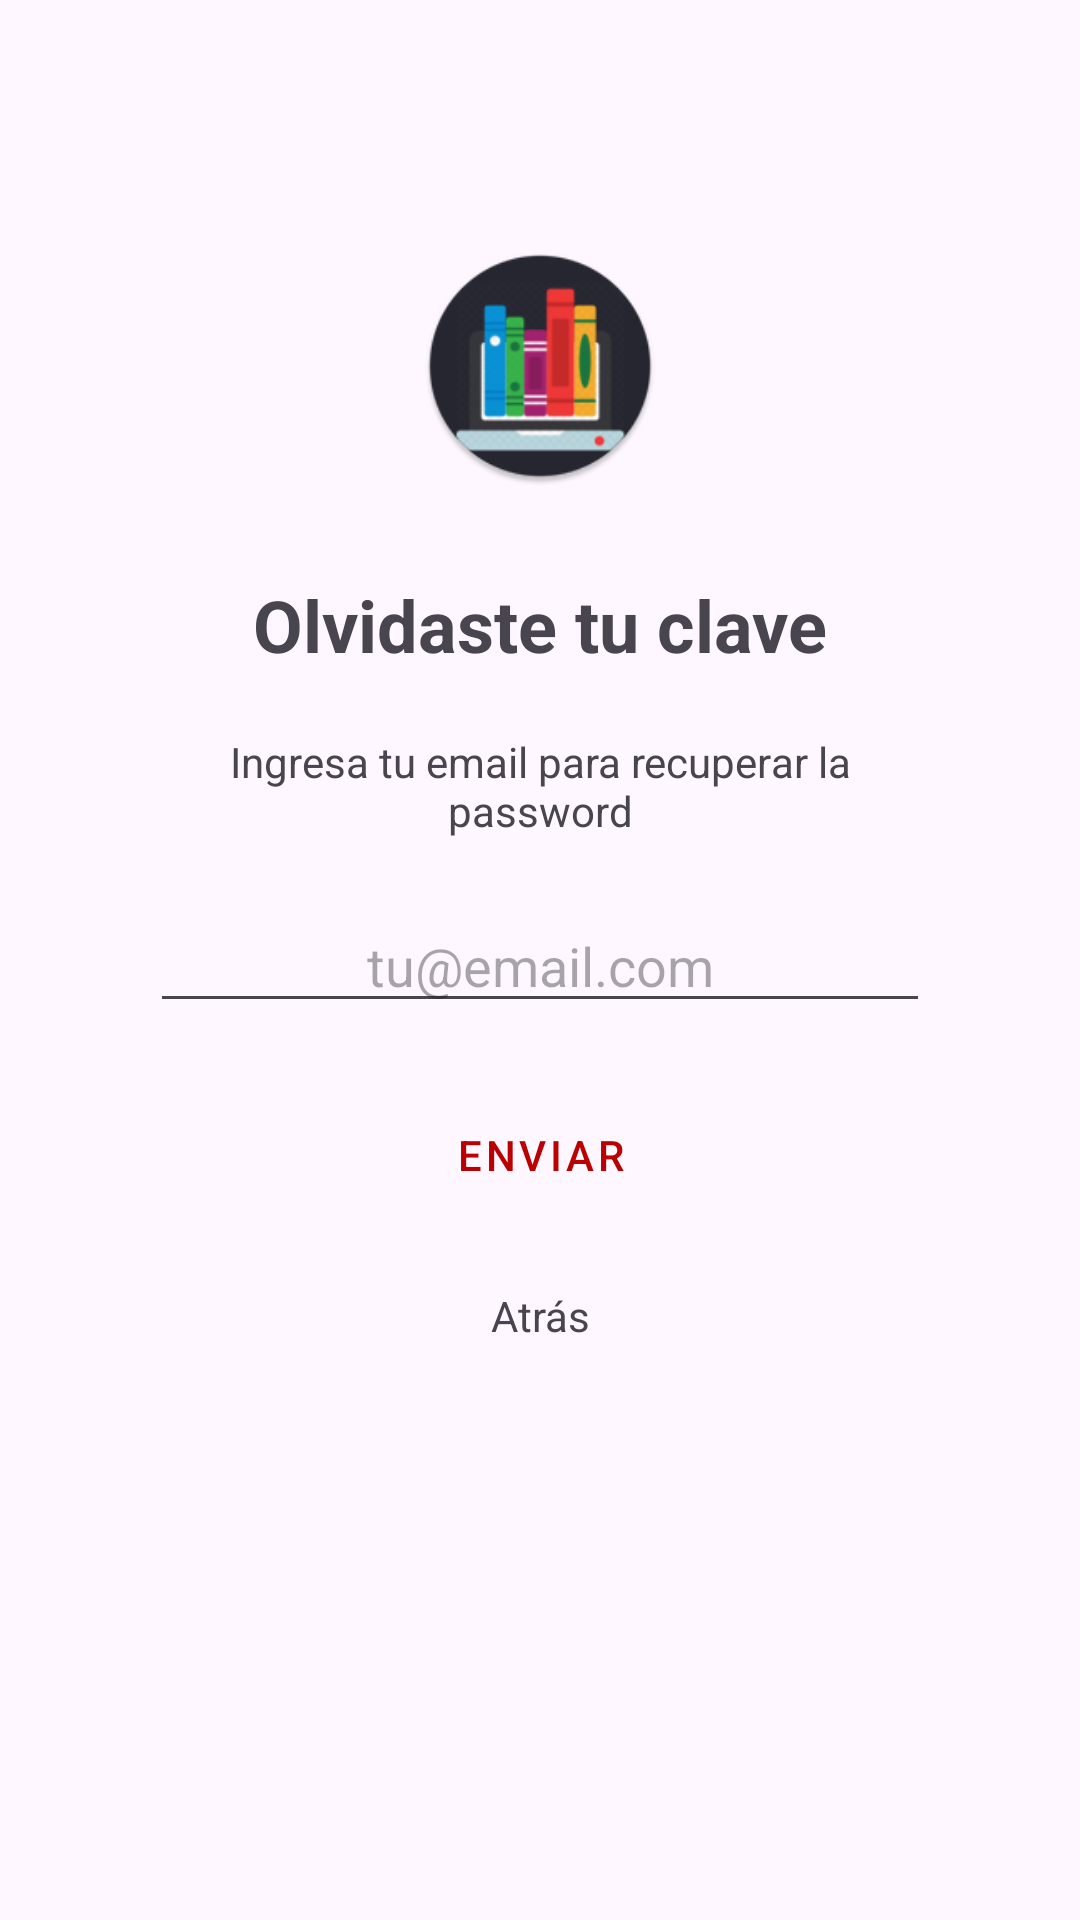

Layout XML and referenced resources for this Android screen:
<!-- AndroidManifest.xml: application theme Theme.MiPrimerFragment -->
<!-- res/layout/fragment_password_olvidada.xml -->
<?xml version="1.0" encoding="utf-8"?>
<RelativeLayout
    xmlns:android="http://schemas.android.com/apk/res/android"
    xmlns:app="http://schemas.android.com/apk/res-auto"
    xmlns:tools="http://schemas.android.com/tools"
    android:layout_width="match_parent"
    android:layout_height="match_parent"
    android:paddingHorizontal="@dimen/margin_large">


    <ImageView
        android:id="@+id/imageView"
        android:layout_width="@dimen/size_large"
        android:layout_height="@dimen/size_large"
        android:layout_above="@+id/relativeLayout"
        android:layout_alignParentStart="true"
        android:layout_alignParentEnd="true"
        android:layout_marginStart="50dp"
        android:layout_marginEnd="50dp"
        android:layout_marginBottom="30dp"
        android:contentDescription="@string/todo"
        android:gravity="center_horizontal"
        app:srcCompat="@mipmap/ic_launcher_round" />

    <RelativeLayout
        android:id="@+id/relativeLayout"
        android:layout_width="match_parent"
        android:layout_height="wrap_content"
        android:layout_centerInParent="true"
        tools:ignore="UselessParent">


        <TextView
            android:id="@+id/tv_titulo"
            android:layout_width="match_parent"
            android:layout_height="wrap_content"
            android:gravity="center"
            android:text="@string/password_olvidada"
            android:textSize="24sp"
            android:textStyle="bold" />

        <TextView
            android:id="@+id/tv_descripcion"
            android:layout_width="match_parent"
            android:layout_height="wrap_content"
            android:layout_below="@id/tv_titulo"
            android:layout_marginTop="@dimen/margin_extra_small"
            android:gravity="center"
            android:text="@string/ingresa_tu_email_para_recuperar_la_password" />

        <EditText
            android:id="@+id/et_email"
            android:layout_width="match_parent"
            android:layout_height="wrap_content"
            android:layout_below="@id/tv_descripcion"
            android:layout_marginTop="@dimen/margin_extra_small"
            android:ems="10"
            android:gravity="center"
            android:hint="@string/formatoEmail"
            android:inputType="textEmailAddress" />

        <Button
            android:id="@+id/btn_enviar"
            style="@style/LoginButtonStyle"
            android:layout_width="match_parent"
            android:layout_height="wrap_content"
            android:layout_below="@id/et_email"
            android:layout_marginTop="@dimen/margin_extra_small"
            android:text="@string/enviar" />

        <TextView
            android:id="@+id/btn_tv_volver"
            android:layout_width="match_parent"
            android:layout_height="wrap_content"
            android:layout_below="@id/btn_enviar"
            android:layout_marginTop="@dimen/margin_extra_small"
            android:gravity="center"
            android:text="@string/atras" />


    </RelativeLayout>


</RelativeLayout>
<!-- resources referenced by this layout -->
<resources>
  <dimen name="margin_extra_small">20dp</dimen>
  <dimen name="margin_large">50dp</dimen>
  <dimen name="size_large">80dp</dimen>
  <!-- mipmap ic_launcher_round: webp bitmap (mipmap-hdpi, 5184 bytes) -->
  <string name="atras" translatable="false">Atrás</string>
  <string name="enviar" translatable="false">Enviar</string>
  <string name="formatoEmail" translatable="false">tu@email.com</string>
  <string name="ingresa_tu_email_para_recuperar_la_password" translatable="false">Ingresa tu email para recuperar la password</string>
  <string name="password_olvidada" translatable="false">Olvidaste tu clave</string>
  <string name="todo" translatable="false">TODO</string>
  <style name="LoginButtonStyle" parent="Widget.MaterialComponents.Button">
  
          <item name="backgroundTint">@color/login_button_bg</item>
  
          <item name="android:textColor">@color/login_button_text</item>
  
          <item name="cornerRadius">16dp</item>
  
          <item name="rippleColor">@android:color/transparent</item>
  
      </style>
  <style name="Theme.MiPrimerFragment" parent="Base.Theme.MiPrimerFragment" />
  <color name="login_button_bg">#FF000000</color>
  <color name="login_button_text">#BA0000</color>
  <style name="Base.Theme.MiPrimerFragment" parent="Theme.Material3.DayNight.NoActionBar">
          
          
      </style>
</resources>
